Photos from the image-classification dataset "cropped_dataset" in the GitHub repository vkerem0/visionfortress. Its 9 classes are: demoman, engineer, heavy, medic, pyro, scout, sniper, soldier, spy.

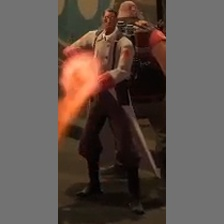
Label: medic

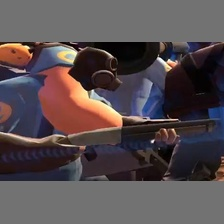
Label: pyro

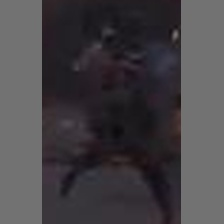
Label: soldier

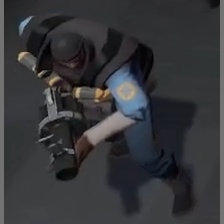
Label: demoman

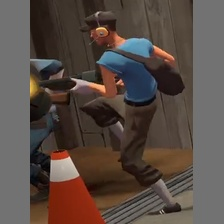
Label: scout

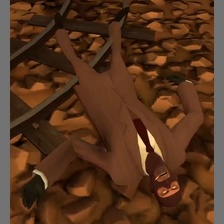
Label: spy
